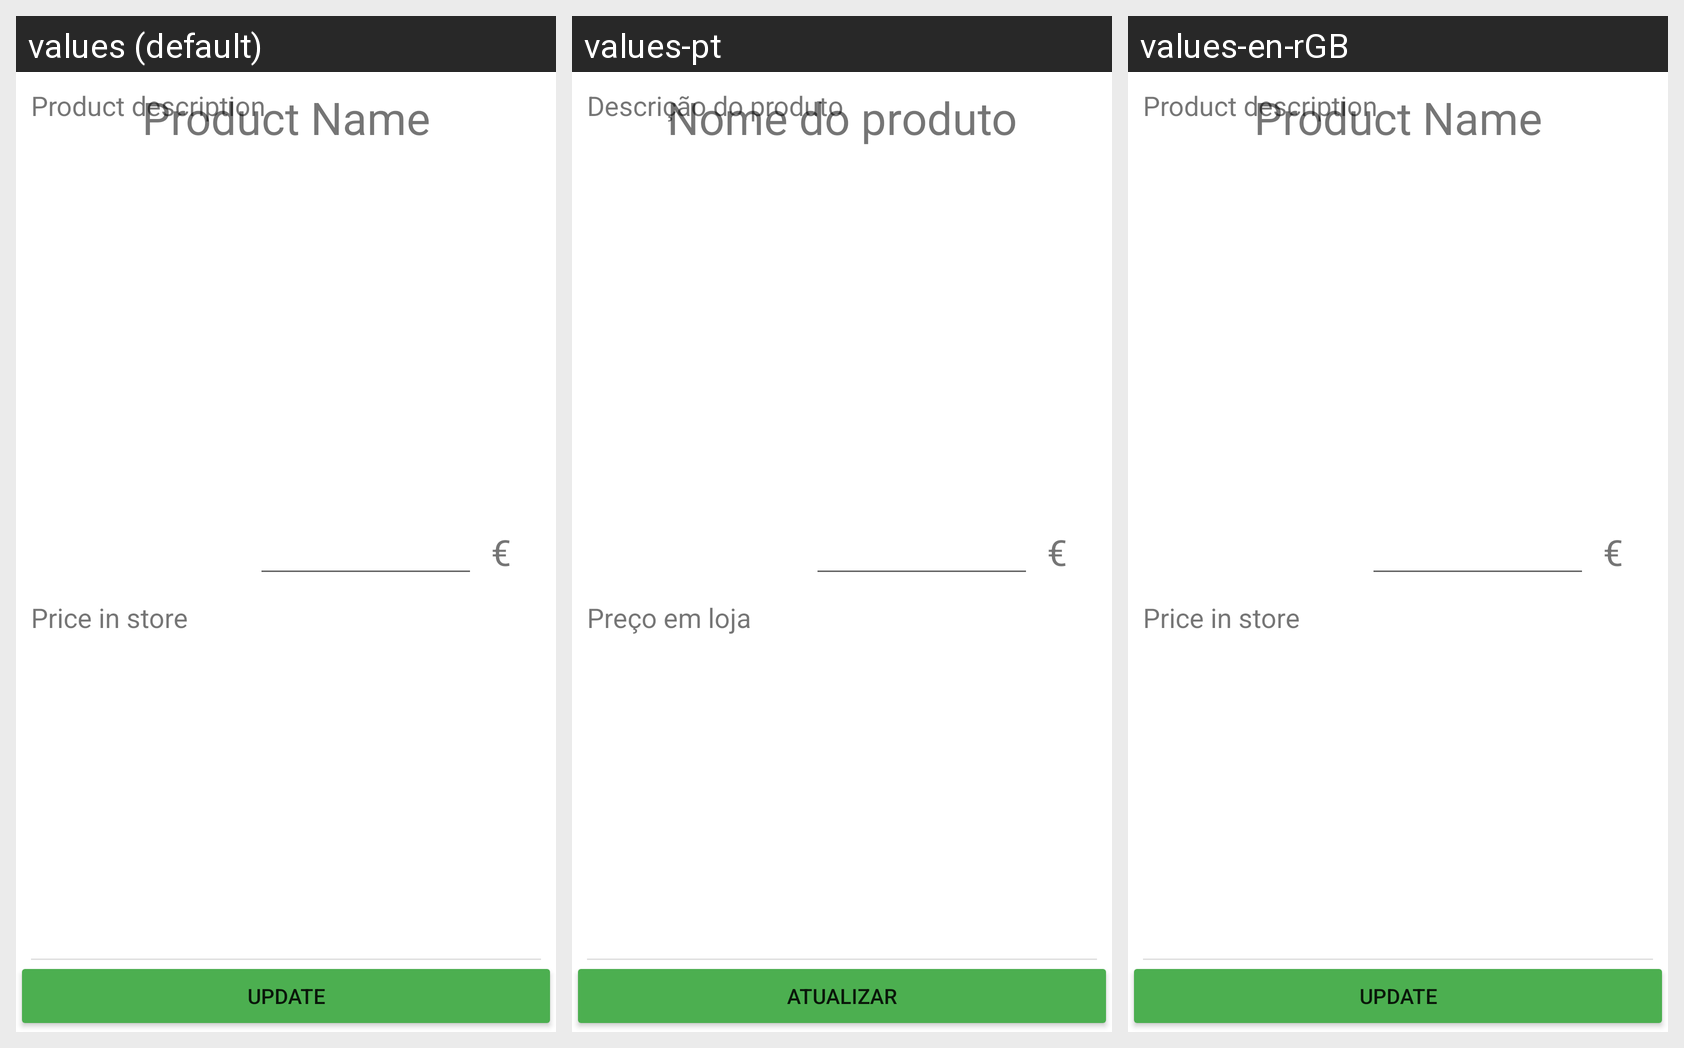

Locale-by-locale string values for the Android screen shown in this grid:
Android screen res/layout/product_detail_shop.xml rendered under 3 locales, left to right: values (default), values-pt, values-en-rGB. Device: Nexus 5 (rendered at 1080×1920; each locale shown at half size, 540×960, under a caption strip naming it); theme Theme.ShopIST.
Strings drawn on this screen, with the default value and each locale's value (text and hints the layout hard-codes, and strings that could not be matched under every locale, appear in the picture but are not listed):

product_name
  values: Product Name
  values-pt: Nome do produto
  values-en-rGB: Product Name

product_description
  values: Product description
  values-pt: Descrição do produto
  values-en-rGB: Product description

price_store
  values: Price in store
  values-pt: Preço em loja
  values-en-rGB: Price in store

euro
  values: €
  values-pt: €  [not translated; the default value is used]
  values-en-rGB: €  [not translated; the default value is used]

update
  values: Update
  values-pt: Atualizar
  values-en-rGB: Update
